Run: headless pygame with SDL's dummy video driver; simulated clock (each Clock.tick advances the game by its frame time, no real sleeping); random seed 0; keys injected as events and as key.get_pressed() state; no mouse input.
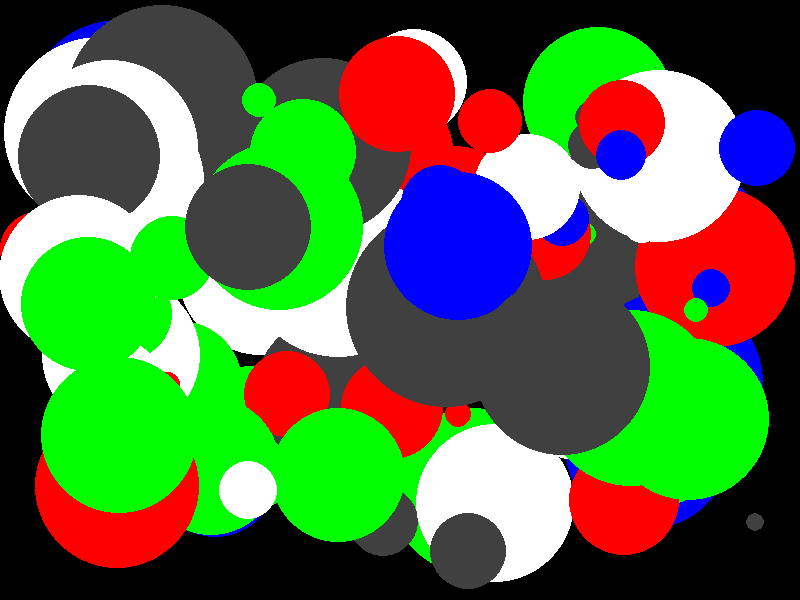
Frame 1 of 4 · flips 1–60 · no input
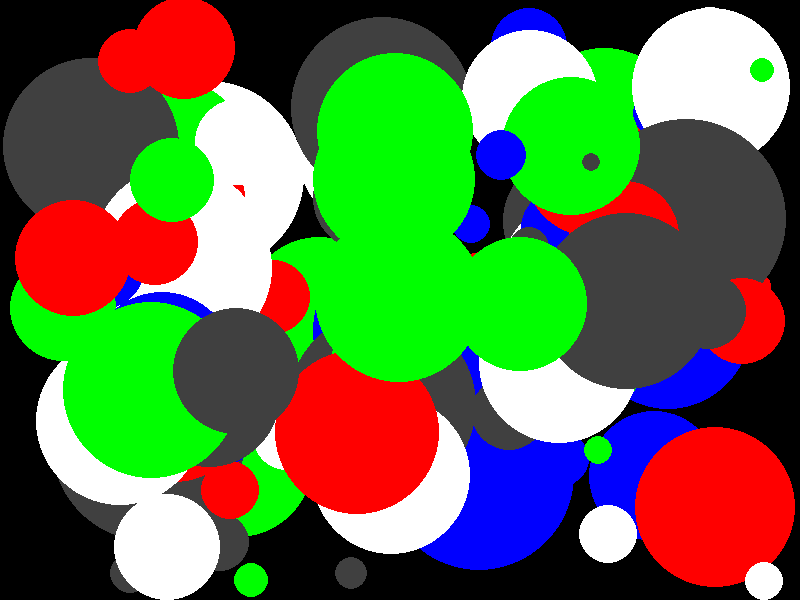
Frame 2 of 4 · flips 61–180 · tapped SPACE, RETURN · held RIGHT (→), D
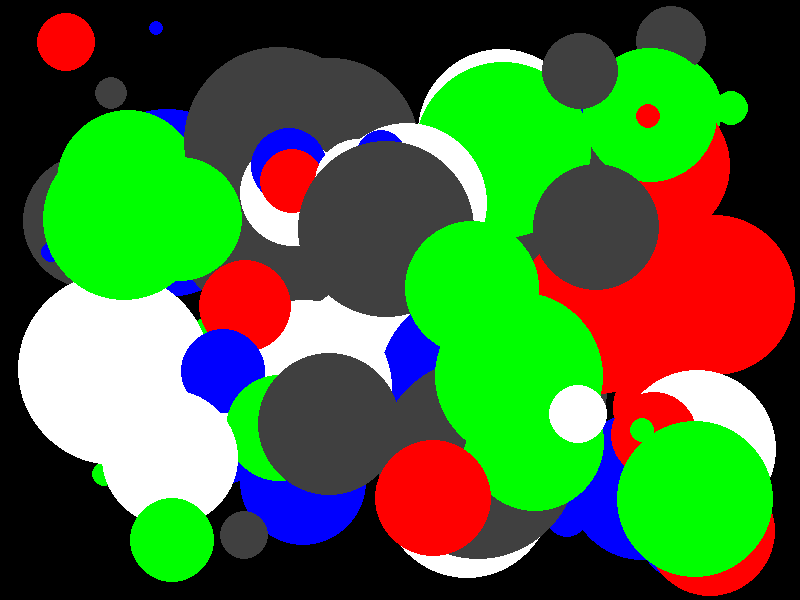
Frame 3 of 4 · flips 181–300 · held DOWN (↓), S
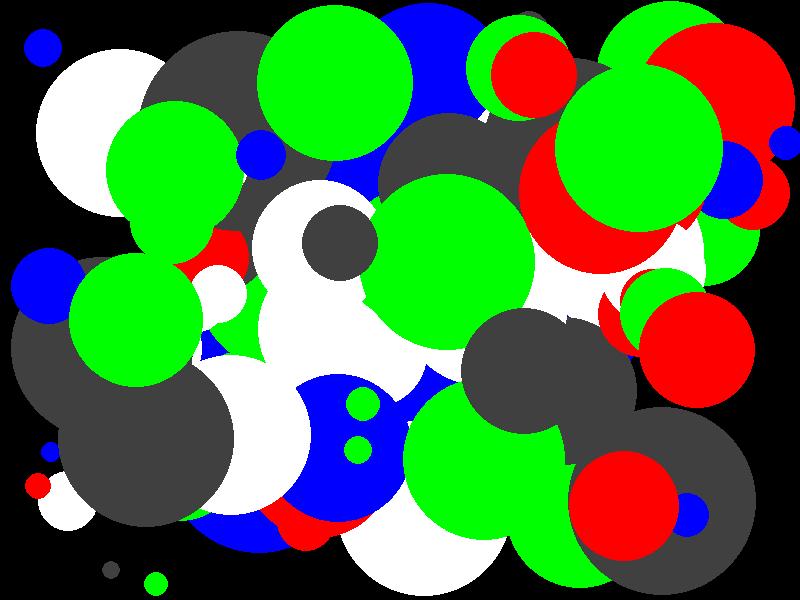
Frame 4 of 4 · flips 301–420 · held LEFT (←), A, UP (↑), W

The pygame program that drew these frames:

import pygame
from random import randint, choice

WIN_WIDTH = 800
WIN_HEIGHT = 600
GRAY = pygame.color.Color(64, 64, 64)
WHITE = pygame.color.Color(255, 255, 255)
RED = pygame.color.Color(255, 0, 0)
BLUE = pygame.color.Color(0, 0, 255)
GREEN = pygame.color.Color(0, 255, 0)
COLORS = [GRAY, WHITE, BLUE, RED, GREEN]


class Ball:
    def __init__(self):
        self.r = randint(5, 100)
        self.pos_x = randint(self.r, WIN_WIDTH - self.r)
        self.pos_y = randint(self.r, WIN_HEIGHT - self.r)
        self.v_x = randint(-4, 4)
        self.v_y = randint(-4, 4)
        self.color = choice(COLORS)

    def update(self):
        self.pos_x += self.v_x
        if not self.r <= self.pos_x <= WIN_WIDTH - self.r:
            self.v_x *= -1
        self.pos_y += self.v_y
        if not self.r <= self.pos_y <= WIN_HEIGHT - self.r:
            self.v_y *= -1

    def draw(self):
        pygame.draw.circle(win, self.color, (self.pos_x, self.pos_y), self.r)


pygame.init()
win = pygame.display.set_mode((WIN_WIDTH, WIN_HEIGHT))

balls = [Ball() for i in range(100)]

clock = pygame.time.Clock()
go_on = True
while go_on:
    for event in pygame.event.get():
        if event.type == pygame.QUIT:
            go_on = False
    win.fill(0)
    for b in balls:
        b.update()
        b.draw()
    pygame.display.flip()
    clock.tick(60)
pygame.quit()
